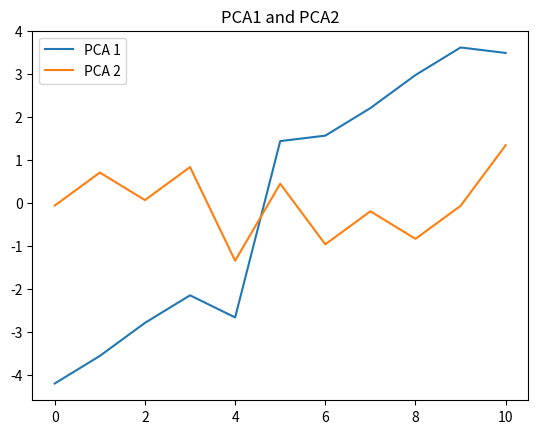

Python code for this plot:
import numpy as np

import matplotlib.pyplot as plt

data =  np.array([[2,1] ,[2,2],[3,2] ,[3,3], [4 ,1], [6,5], [7,4], [7, 5] ,[8, 5] ,[8, 6] ,[7, 7]])

mean = np.mean(data, axis=0)

data = data - mean
square_m = np.dot(data.T, data)
print("Covariance\n", square_m/len(data))
eigenvalues, eigenvectors = np.linalg.eig(square_m)

print("Eigenvalues\n",eigenvalues/len(data))
print("Eigenvectors\n",eigenvectors)
result = np.dot(data, eigenvectors[:, 0:2])

print("Projected Data\n",result)

v = np.var(result, axis=0, ddof=1)
sv = np.sum(v)
ve = np.array([v[0] / sv, v[1] / sv])
print("\nPercent variance explained computed: ")
print(ve)
plt.title("PCA1 and PCA2")
plt.plot(result)
plt.legend(["PCA 1", "PCA 2"])
plt.show()
